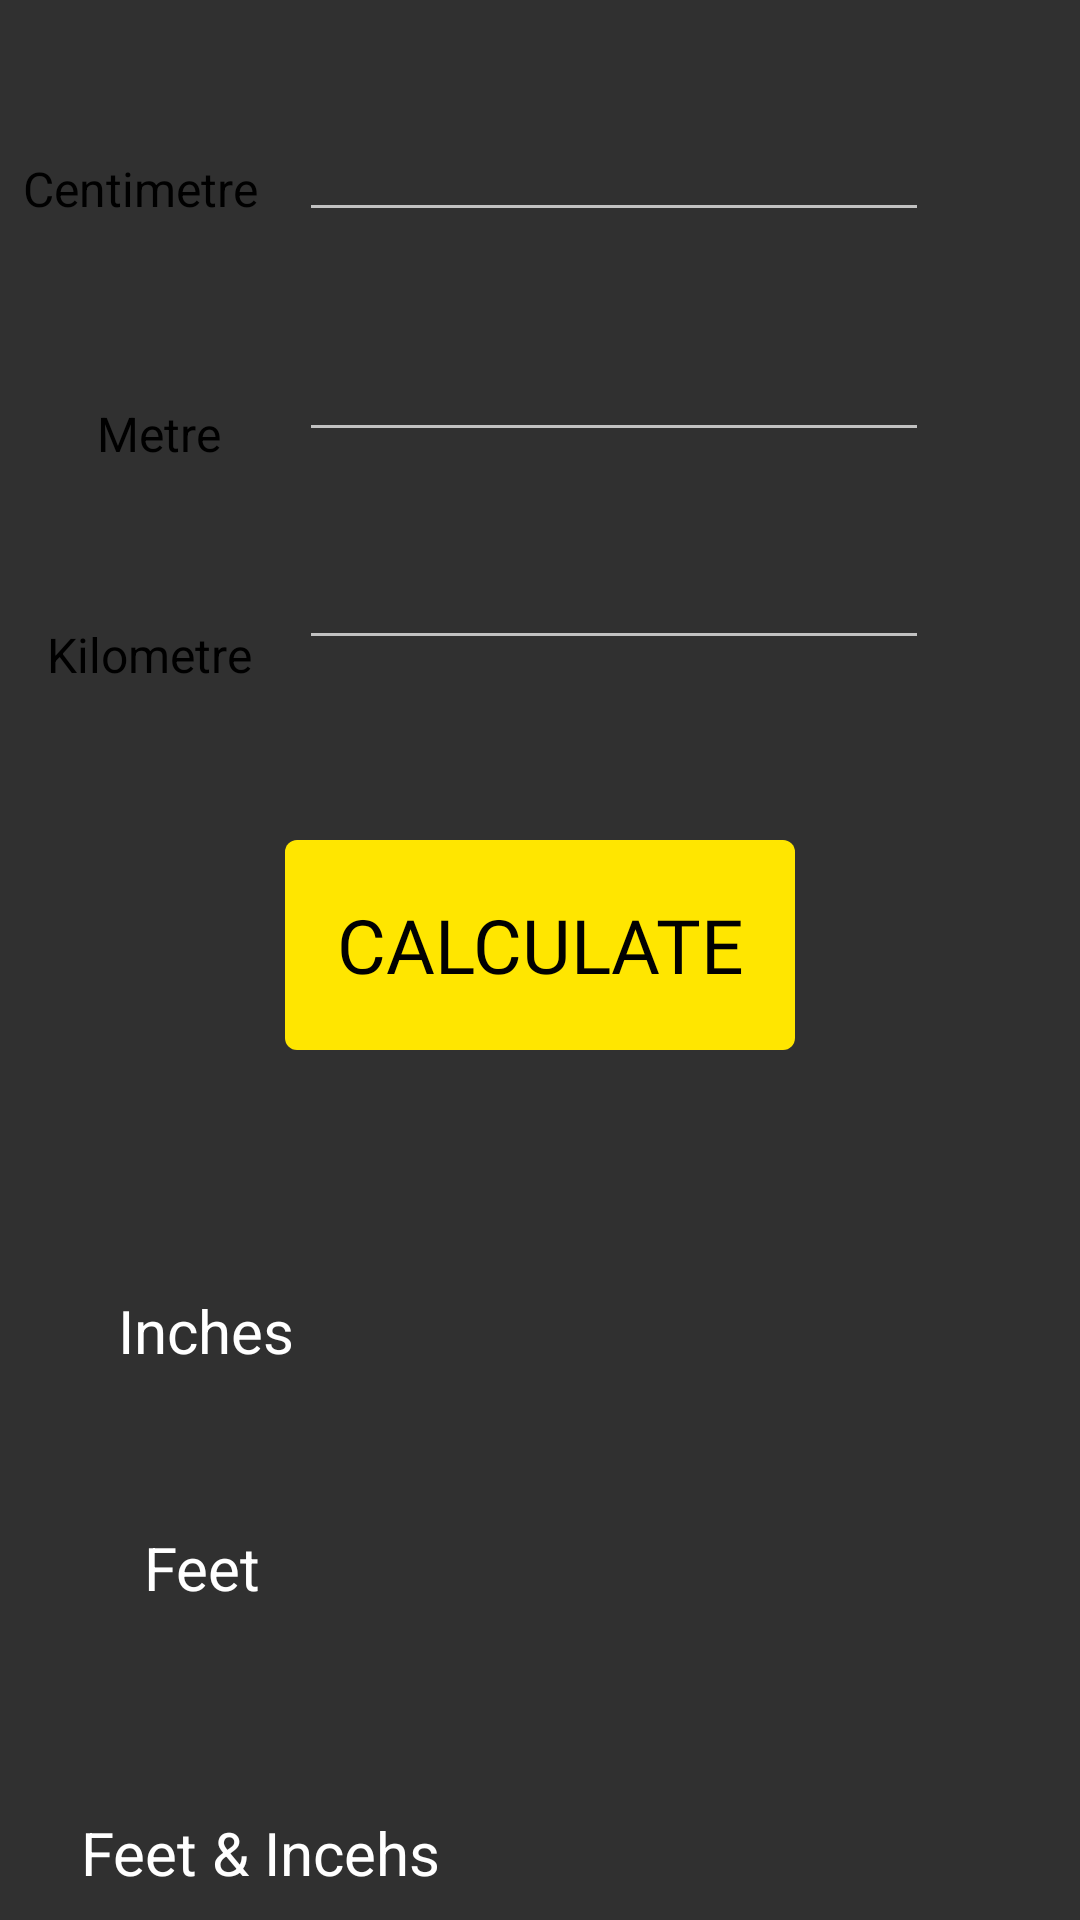

Here is an Android app screen rendered from its layout file. Give the layout XML and the strings, colors and styles it references.
<!-- AndroidManifest.xml: application theme AppTheme -->
<!-- res/layout/activity_from_cm.xml -->
<?xml version="1.0" encoding="utf-8"?>

<androidx.constraintlayout.widget.ConstraintLayout xmlns:android="http://schemas.android.com/apk/res/android"
    xmlns:app="http://schemas.android.com/apk/res-auto"
    xmlns:tools="http://schemas.android.com/tools"
    android:layout_width="match_parent"
    android:layout_height="match_parent"
    android:background="@drawable/background_convert_3"
    tools:context=".FromCmActivity">

    <TextView
        android:id="@+id/feet_inch_result_inch"
        android:layout_width="wrap_content"
        android:layout_height="wrap_content"
        android:layout_marginStart="10dp"
        android:layout_marginLeft="10dp"
        android:layout_marginTop="80dp"
        android:textColor="@color/black"
        android:textSize="30sp"
        app:layout_constraintEnd_toEndOf="parent"
        app:layout_constraintHorizontal_bias="0.373"
        app:layout_constraintStart_toEndOf="@+id/textView8"
        app:layout_constraintTop_toBottomOf="@+id/feet_result" />

    <EditText
        android:id="@+id/enter_kilometre"
        android:layout_width="wrap_content"
        android:layout_height="wrap_content"
        android:layout_marginTop="28dp"
        android:ems="10"
        android:inputType="textPersonName"
        app:layout_constraintEnd_toEndOf="parent"
        app:layout_constraintHorizontal_bias="0.664"
        app:layout_constraintStart_toStartOf="parent"
        app:layout_constraintTop_toBottomOf="@+id/enter_metre" />

    <EditText
        android:id="@+id/enter_metre"
        android:layout_width="wrap_content"
        android:layout_height="wrap_content"
        android:layout_marginTop="32dp"
        android:ems="10"
        android:inputType="textPersonName"
        app:layout_constraintEnd_toEndOf="parent"
        app:layout_constraintHorizontal_bias="0.664"
        app:layout_constraintStart_toStartOf="parent"
        app:layout_constraintTop_toBottomOf="@+id/enter_centimetre" />

    <EditText
        android:id="@+id/enter_centimetre"
        android:layout_width="wrap_content"
        android:layout_height="wrap_content"
        android:layout_marginTop="36dp"
        android:ems="10"
        android:inputType="textPersonName"
        app:layout_constraintEnd_toEndOf="parent"
        app:layout_constraintHorizontal_bias="0.664"
        app:layout_constraintStart_toStartOf="parent"
        app:layout_constraintTop_toTopOf="parent" />

    <TextView
        android:id="@+id/textView4"
        android:layout_width="wrap_content"
        android:layout_height="wrap_content"
        android:layout_marginStart="16dp"
        android:layout_marginLeft="16dp"
        android:layout_marginTop="60dp"
        android:layout_marginEnd="16dp"
        android:layout_marginRight="16dp"
        android:text="Metre"
        android:textSize="16sp"
        android:textColor="@color/description_text"
        app:layout_constraintEnd_toStartOf="@+id/enter_metre"
        app:layout_constraintHorizontal_bias="0.615"
        app:layout_constraintStart_toStartOf="parent"
        app:layout_constraintTop_toBottomOf="@+id/textView3" />

    <TextView
        android:id="@+id/textView3"
        android:layout_width="wrap_content"
        android:layout_height="wrap_content"
        android:layout_marginStart="16dp"
        android:layout_marginLeft="16dp"
        android:layout_marginTop="52dp"
        android:layout_marginEnd="16dp"
        android:textSize="16sp"
        android:layout_marginRight="16dp"
        android:text="Centimetre"
        android:textColor="@color/description_text"
        app:layout_constraintEnd_toStartOf="@+id/enter_centimetre"
        app:layout_constraintHorizontal_bias="0.789"
        app:layout_constraintStart_toStartOf="parent"
        app:layout_constraintTop_toTopOf="parent" />

    <TextView
        android:id="@+id/textView5"
        android:layout_width="wrap_content"
        android:layout_height="wrap_content"
        android:layout_marginStart="16dp"
        android:layout_marginLeft="16dp"
        android:layout_marginTop="52dp"
        android:layout_marginEnd="16dp"
        android:layout_marginRight="16dp"
        android:text="Kilometre"
        android:textSize="16sp"
        android:textColor="@color/description_text"
        app:layout_constraintEnd_toStartOf="@+id/enter_kilometre"
        app:layout_constraintHorizontal_bias="0.827"
        app:layout_constraintStart_toStartOf="parent"
        app:layout_constraintTop_toBottomOf="@+id/textView4" />

    <Button
        android:id="@+id/button3"
        android:layout_width="wrap_content"
        android:layout_height="wrap_content"
        android:layout_marginTop="60dp"
        android:onClick="show_results"
        android:text="Calculate"
        android:textSize="25dp"
        android:textColor="@color/black"
        android:fontFamily="@font/coda_regular"
        android:textAllCaps="true"
        android:background="@drawable/calculate_button"
        android:width="170sp"
        android:height="70sp"
        app:layout_constraintEnd_toEndOf="parent"
        app:layout_constraintStart_toStartOf="parent"
        app:layout_constraintTop_toBottomOf="@+id/enter_kilometre" />

    <TextView
        android:id="@+id/textView6"
        android:layout_width="wrap_content"
        android:layout_height="wrap_content"
        android:layout_marginTop="80dp"
        android:textColor="@color/white"
        android:text="Inches"
        android:textSize="20sp"
        app:layout_constraintEnd_toEndOf="parent"
        app:layout_constraintHorizontal_bias="0.13"
        app:layout_constraintStart_toStartOf="parent"
        app:layout_constraintTop_toBottomOf="@+id/button3" />

    <TextView
        android:id="@+id/textView7"
        android:layout_width="wrap_content"
        android:layout_height="wrap_content"
        android:layout_marginTop="52dp"
        android:text="Feet"
        android:textColor="@color/white"
        android:textSize="20sp"
        app:layout_constraintEnd_toEndOf="parent"
        app:layout_constraintHorizontal_bias="0.15"
        app:layout_constraintStart_toStartOf="parent"
        app:layout_constraintTop_toBottomOf="@+id/textView6" />

    <TextView
        android:id="@+id/textView8"
        android:layout_width="wrap_content"
        android:layout_height="wrap_content"
        android:layout_marginTop="68dp"
        android:text="Feet &amp; Incehs"
        android:textSize="20sp"
        android:textColor="@color/white"
        app:layout_constraintEnd_toEndOf="parent"
        app:layout_constraintHorizontal_bias="0.113"
        app:layout_constraintStart_toStartOf="parent"
        app:layout_constraintTop_toBottomOf="@+id/textView7" />

    <TextView
        android:id="@+id/inches_result"
        android:layout_width="wrap_content"
        android:layout_height="wrap_content"
        android:layout_marginStart="10dp"
        android:layout_marginLeft="10dp"
        android:layout_marginTop="60dp"
        android:textColor="@color/black"
        android:textSize="30sp"
        app:layout_constraintEnd_toEndOf="parent"
        app:layout_constraintHorizontal_bias="0.544"
        app:layout_constraintStart_toEndOf="@+id/textView6"
        app:layout_constraintTop_toBottomOf="@+id/button3" />

    <TextView
        android:id="@+id/feet_result"
        android:layout_width="wrap_content"
        android:layout_height="wrap_content"
        android:layout_marginStart="10dp"
        android:layout_marginLeft="10dp"
        android:layout_marginTop="50dp"
        android:textColor="@color/black"
        android:textSize="30sp"
        app:layout_constraintEnd_toEndOf="parent"
        app:layout_constraintHorizontal_bias="0.577"
        app:layout_constraintStart_toEndOf="@+id/textView7"
        app:layout_constraintTop_toBottomOf="@+id/inches_result" />

    <TextView
        android:id="@+id/feet_inch_result_feet"
        android:layout_width="wrap_content"
        android:layout_height="wrap_content"
        android:layout_marginStart="10dp"
        android:layout_marginLeft="10dp"
        android:layout_marginTop="40dp"
        android:textColor="@color/black"
        android:textSize="30sp"
        app:layout_constraintEnd_toEndOf="parent"
        app:layout_constraintHorizontal_bias="0.373"
        app:layout_constraintStart_toEndOf="@+id/textView8"
        app:layout_constraintTop_toBottomOf="@+id/feet_result" />

</androidx.constraintlayout.widget.ConstraintLayout>
<!-- resources referenced by this layout -->
<resources>
  <color name="black">#010101</color>
  <color name="description_text">#000000</color>
  <color name="white">#FFFFFF</color>
  <!-- drawable calculate_button (drawable) -->
  <?xml version="1.0" encoding="utf-8"?>
  
  <shape android:shape="rectangle" xmlns:android="http://schemas.android.com/apk/res/android">
  
      <corners android:radius="4sp"></corners>
      <solid android:color="@color/yellow"></solid>
  
  </shape>
  <style name="AppTheme" parent="Theme.AppCompat.NoActionBar">
          
          <item name="colorPrimary">@color/black</item>
          <item name="colorPrimaryDark">@color/dark_grey</item>
          <item name="colorAccent">@color/colorAccent</item>
      </style>
  <color name="yellow">#FFE600</color>
  <color name="dark_grey">#4B4B4B</color>
  <color name="colorAccent">#03DAC5</color>
</resources>
